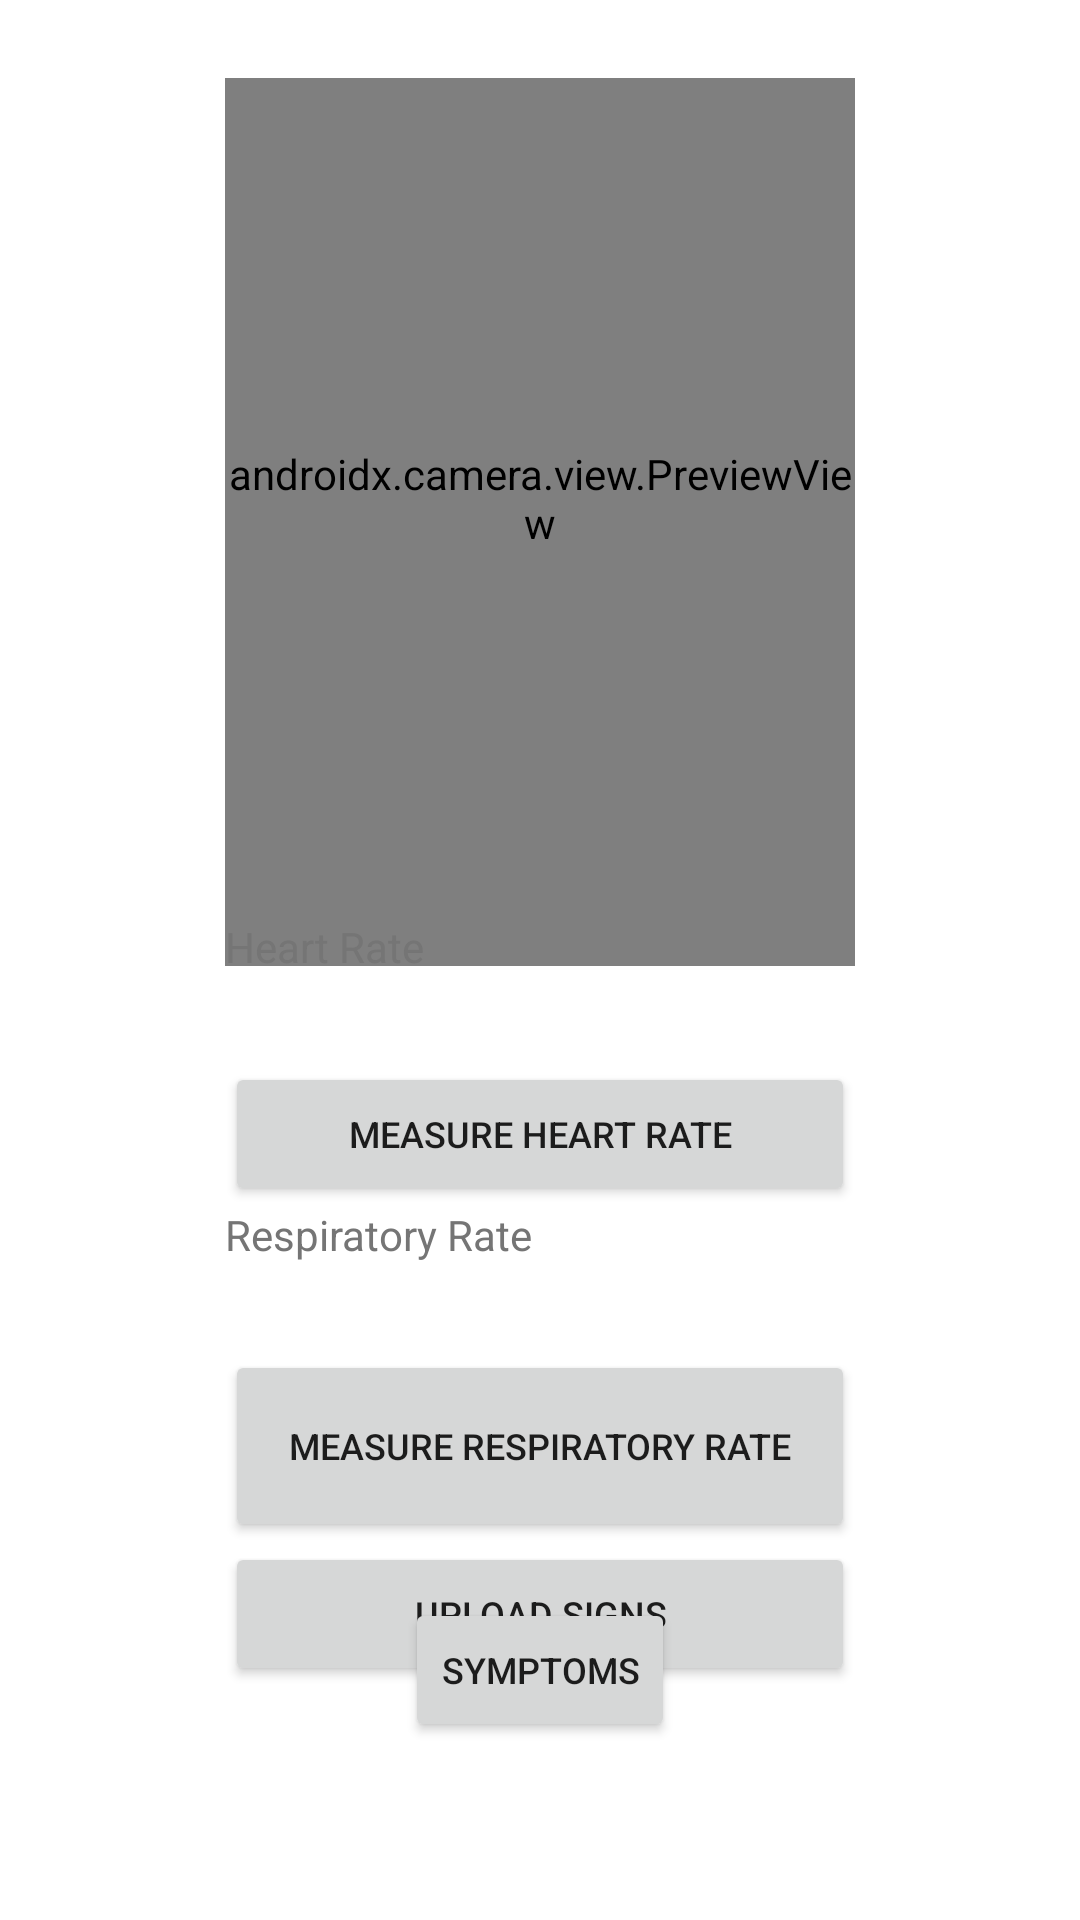

Write the Android layout XML for this screen, with the resource values it uses.
<!-- AndroidManifest.xml: application theme Theme.CovidSymptomMonitor -->
<!-- res/layout/activity_main.xml -->
<?xml version="1.0" encoding="utf-8"?>
<androidx.constraintlayout.widget.ConstraintLayout xmlns:android="http://schemas.android.com/apk/res/android"
    xmlns:app="http://schemas.android.com/apk/res-auto"
    xmlns:tools="http://schemas.android.com/tools"
    android:id="@+id/main_activity"
    android:layout_width="match_parent"
    android:layout_height="match_parent"
    tools:context=".MainActivity">

    <VideoView
        android:id="@+id/playback_video_view"
        android:layout_width="210dp"
        android:layout_height="280dp"
        app:layout_constraintBottom_toBottomOf="parent"
        app:layout_constraintEnd_toEndOf="parent"
        app:layout_constraintStart_toStartOf="parent"
        app:layout_constraintTop_toTopOf="parent"
        app:layout_constraintVertical_bias="0.117" />

    <LinearLayout
        android:id="@+id/measurement_layout"
        android:layout_width="wrap_content"
        android:layout_height="wrap_content"
        android:orientation="vertical"
        app:layout_constraintBottom_toBottomOf="parent"
        app:layout_constraintEnd_toEndOf="parent"
        app:layout_constraintStart_toStartOf="parent"
        app:layout_constraintTop_toTopOf="parent"
        app:layout_constraintVertical_bias="0.25">

        <androidx.camera.view.PreviewView
            android:id="@+id/camera_preview_view"
            android:layout_width="210dp"
            android:layout_height="280dp"
            app:layout_constraintBottom_toBottomOf="parent"
            app:layout_constraintEnd_toEndOf="parent"
            app:layout_constraintHorizontal_bias="0.497"
            app:layout_constraintStart_toStartOf="parent"
            app:layout_constraintTop_toTopOf="parent"
            app:layout_constraintVertical_bias="0.408">

        </androidx.camera.view.PreviewView>

        <TextView
            android:id="@+id/heart_rate_textview"
            android:layout_width="match_parent"
            android:layout_height="wrap_content"
            android:autofillHints=""
            android:ems="10"
            android:enabled="false"
            android:hint="@string/heart_rate"
            android:minHeight="48dp"
            android:textAppearance="@style/TextAppearance.AppCompat.Small"
            android:textColorHint="#757575" />

        <Button
            android:id="@+id/measure_heart_rate_button"
            android:layout_width="match_parent"
            android:layout_height="wrap_content"
            android:minHeight="48dp"
            android:text="@string/measure_heart_rate"
            android:textAlignment="center"
            android:textSize="12sp"
            app:layout_constraintBottom_toBottomOf="parent"
            app:layout_constraintEnd_toEndOf="parent"
            app:layout_constraintHorizontal_bias="0.497"
            app:layout_constraintStart_toStartOf="parent"
            app:layout_constraintTop_toTopOf="parent"
            app:layout_constraintVertical_bias="0.723" />

        <TextView
            android:id="@+id/respiratory_rate_textview"
            android:layout_width="match_parent"
            android:layout_height="wrap_content"
            android:autofillHints=""
            android:ems="10"
            android:enabled="false"
            android:hint="@string/respiratory_rate"
            android:minHeight="48dp"
            android:textAppearance="@style/TextAppearance.AppCompat.Small"
            android:textColorHint="#757575" />

        <Button
            android:id="@+id/measure_respiratory_rate_button"
            android:layout_width="match_parent"
            android:layout_height="wrap_content"
            android:minHeight="64dp"
            android:text="@string/measure_respiratory_rate"
            android:textSize="12sp"
            app:layout_constraintBottom_toBottomOf="parent"
            app:layout_constraintEnd_toEndOf="parent"
            app:layout_constraintHorizontal_bias="0.496"
            app:layout_constraintStart_toStartOf="parent"
            app:layout_constraintTop_toTopOf="parent"
            app:layout_constraintVertical_bias="0.882" />

        <Button
            android:id="@+id/upload_signs_button"
            android:layout_width="match_parent"
            android:layout_height="wrap_content"
            android:text="@string/upload_signs"
            android:textSize="12sp" />

    </LinearLayout>

    <Button
        android:id="@+id/symptoms_button"
        android:layout_width="wrap_content"
        android:layout_height="wrap_content"
        android:minHeight="48dp"
        android:text="@string/symptoms"
        android:textSize="12sp"
        app:layout_constraintBottom_toBottomOf="parent"
        app:layout_constraintEnd_toEndOf="parent"
        app:layout_constraintStart_toStartOf="parent"
        app:layout_constraintTop_toTopOf="parent"
        app:layout_constraintVertical_bias="0.9" />

</androidx.constraintlayout.widget.ConstraintLayout>
<!-- resources referenced by this layout -->
<resources>
  <string name="heart_rate">Heart Rate</string>
  <string name="measure_heart_rate">Measure Heart Rate</string>
  <string name="measure_respiratory_rate">Measure Respiratory Rate</string>
  <string name="respiratory_rate">Respiratory Rate</string>
  <string name="symptoms">Symptoms</string>
  <string name="upload_signs">Upload Signs</string>
  <style name="Theme.CovidSymptomMonitor" parent="Theme.MaterialComponents.Light.DarkActionBar">
          
          <item name="colorPrimary">@color/purple_500</item>
          <item name="colorPrimaryVariant">@color/purple_700</item>
          <item name="colorOnPrimary">@color/white</item>
          
          <item name="colorSecondary">@color/teal_200</item>
          <item name="colorSecondaryVariant">@color/teal_700</item>
          <item name="colorOnSecondary">@color/black</item>
          
          <item name="android:statusBarColor" tools:targetApi="l">?attr/colorPrimaryVariant</item>
          
      </style>
  <!-- not gathered from this repository: default colours our renderer supplied (Android Studio template values) -->
  <color name="purple_500">#FF6200EE</color>
  <color name="purple_700">#FF3700B3</color>
  <color name="teal_200">#FF03DAC5</color>
  <color name="teal_700">#FF018786</color>
  <color name="black">#FF000000</color>
  <color name="white">#FFFFFFFF</color>
</resources>
